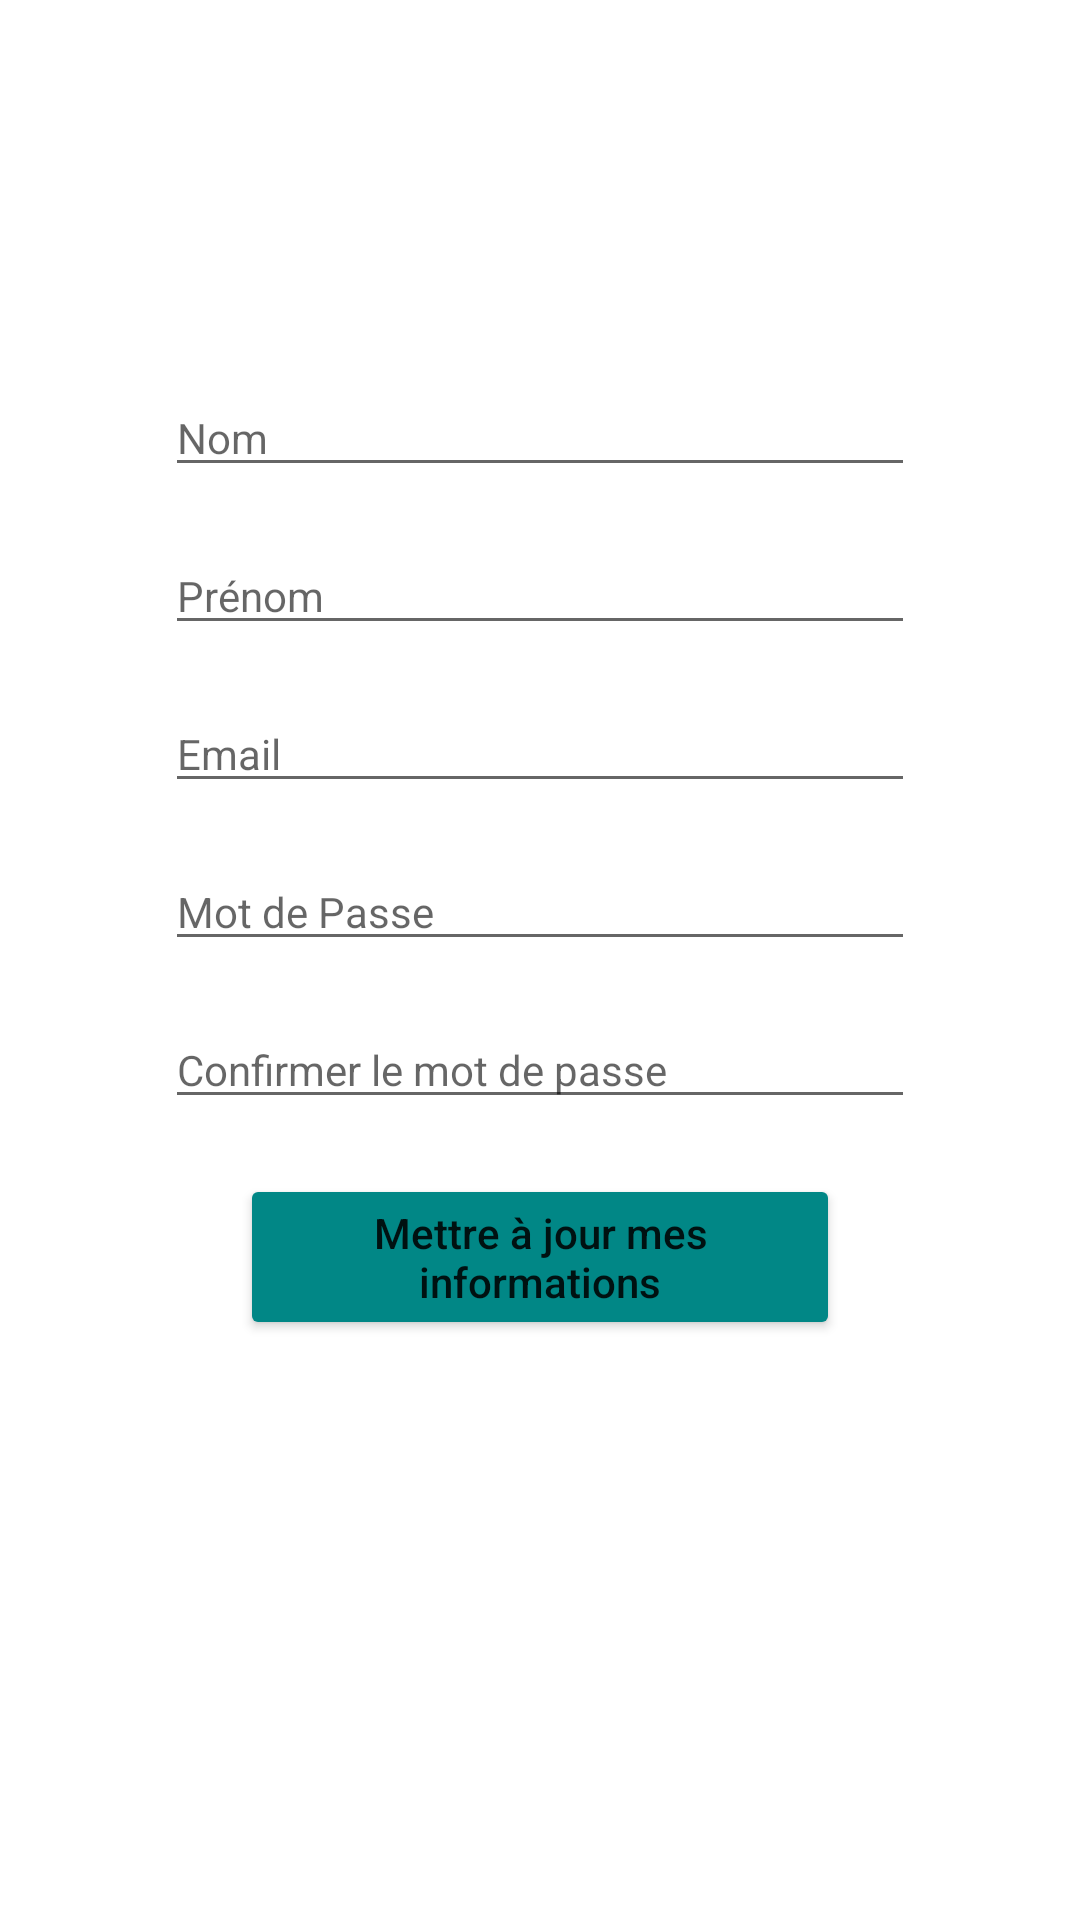

Layout XML and referenced resources for this Android screen:
<!-- AndroidManifest.xml: application theme Theme.Selling -->
<!-- res/layout/fragment_profile.xml -->
<?xml version="1.0" encoding="utf-8"?>
<RelativeLayout xmlns:android="http://schemas.android.com/apk/res/android"
    xmlns:app="http://schemas.android.com/apk/res-auto"
    xmlns:tools="http://schemas.android.com/tools"
    android:layout_width="match_parent"
    android:layout_height="match_parent"
    tools:context=".ui.profile.ProfileFragment">

    <LinearLayout
        android:layout_width="match_parent"
        android:layout_height="match_parent"
        android:gravity="center"
        android:orientation="vertical">

        <EditText
            android:id="@+id/fullName"
            android:layout_width="250dp"
            android:layout_height="wrap_content"
            android:hint="Nom"
            android:inputType="textPersonName"
            android:textSize="14sp"
            android:layout_marginBottom="50px"/>

        <EditText
            android:id="@+id/name"
            android:layout_width="250dp"
            android:layout_height="wrap_content"
            android:hint="Prénom"
            android:inputType="textPersonName"
            android:textSize="14sp"
            android:layout_marginBottom="50px"/>

        <EditText
            android:id="@+id/email"
            android:layout_width="250dp"
            android:layout_height="wrap_content"
            android:hint="Email"
            android:inputType="textEmailAddress"
            android:textSize="14sp"
            android:layout_marginBottom="50px"/>

        <EditText
            android:id="@+id/password"
            android:layout_width="250dp"
            android:layout_height="wrap_content"
            android:hint="Mot de Passe"
            android:inputType="textPassword"
            android:textSize="14sp"
            android:layout_marginBottom="50px"/>

        <EditText
            android:id="@+id/pwConfirmed"
            android:layout_width="250dp"
            android:layout_height="wrap_content"
            android:hint="Confirmer le mot de passe"
            android:inputType="textPassword"
            android:textSize="14sp"
            android:layout_marginBottom="55px"/>

        <Button
            android:id="@+id/updateButton"
            android:layout_width="200dp"
            android:layout_height="wrap_content"
            android:text="Mettre à jour mes informations"
            android:textAllCaps="false"
            android:backgroundTint="@color/teal_700"
            android:layout_marginBottom="200px"/>
    </LinearLayout>


</RelativeLayout>
<!-- resources referenced by this layout -->
<resources>
  <style name="Theme.Selling" parent="Theme.MaterialComponents.DayNight.NoActionBar">
          
          <item name="colorPrimary">@color/purple_500</item>
          <item name="colorPrimaryVariant">@color/purple_700</item>
          <item name="colorOnPrimary">@color/white</item>
          
          <item name="colorSecondary">@color/teal_200</item>
          <item name="colorSecondaryVariant">@color/teal_700</item>
          <item name="colorOnSecondary">@color/black</item>
          
          <item name="android:statusBarColor" tools:targetApi="l">?attr/colorPrimaryVariant</item>
          
      </style>
  <!-- not gathered from this repository: default colours our renderer supplied (Android Studio template values) -->
  <color name="purple_500">#FF6200EE</color>
  <color name="purple_700">#FF3700B3</color>
  <color name="teal_200">#FF03DAC5</color>
  <color name="teal_700">#FF018786</color>
  <color name="black">#FF000000</color>
  <color name="white">#FFFFFFFF</color>
</resources>
